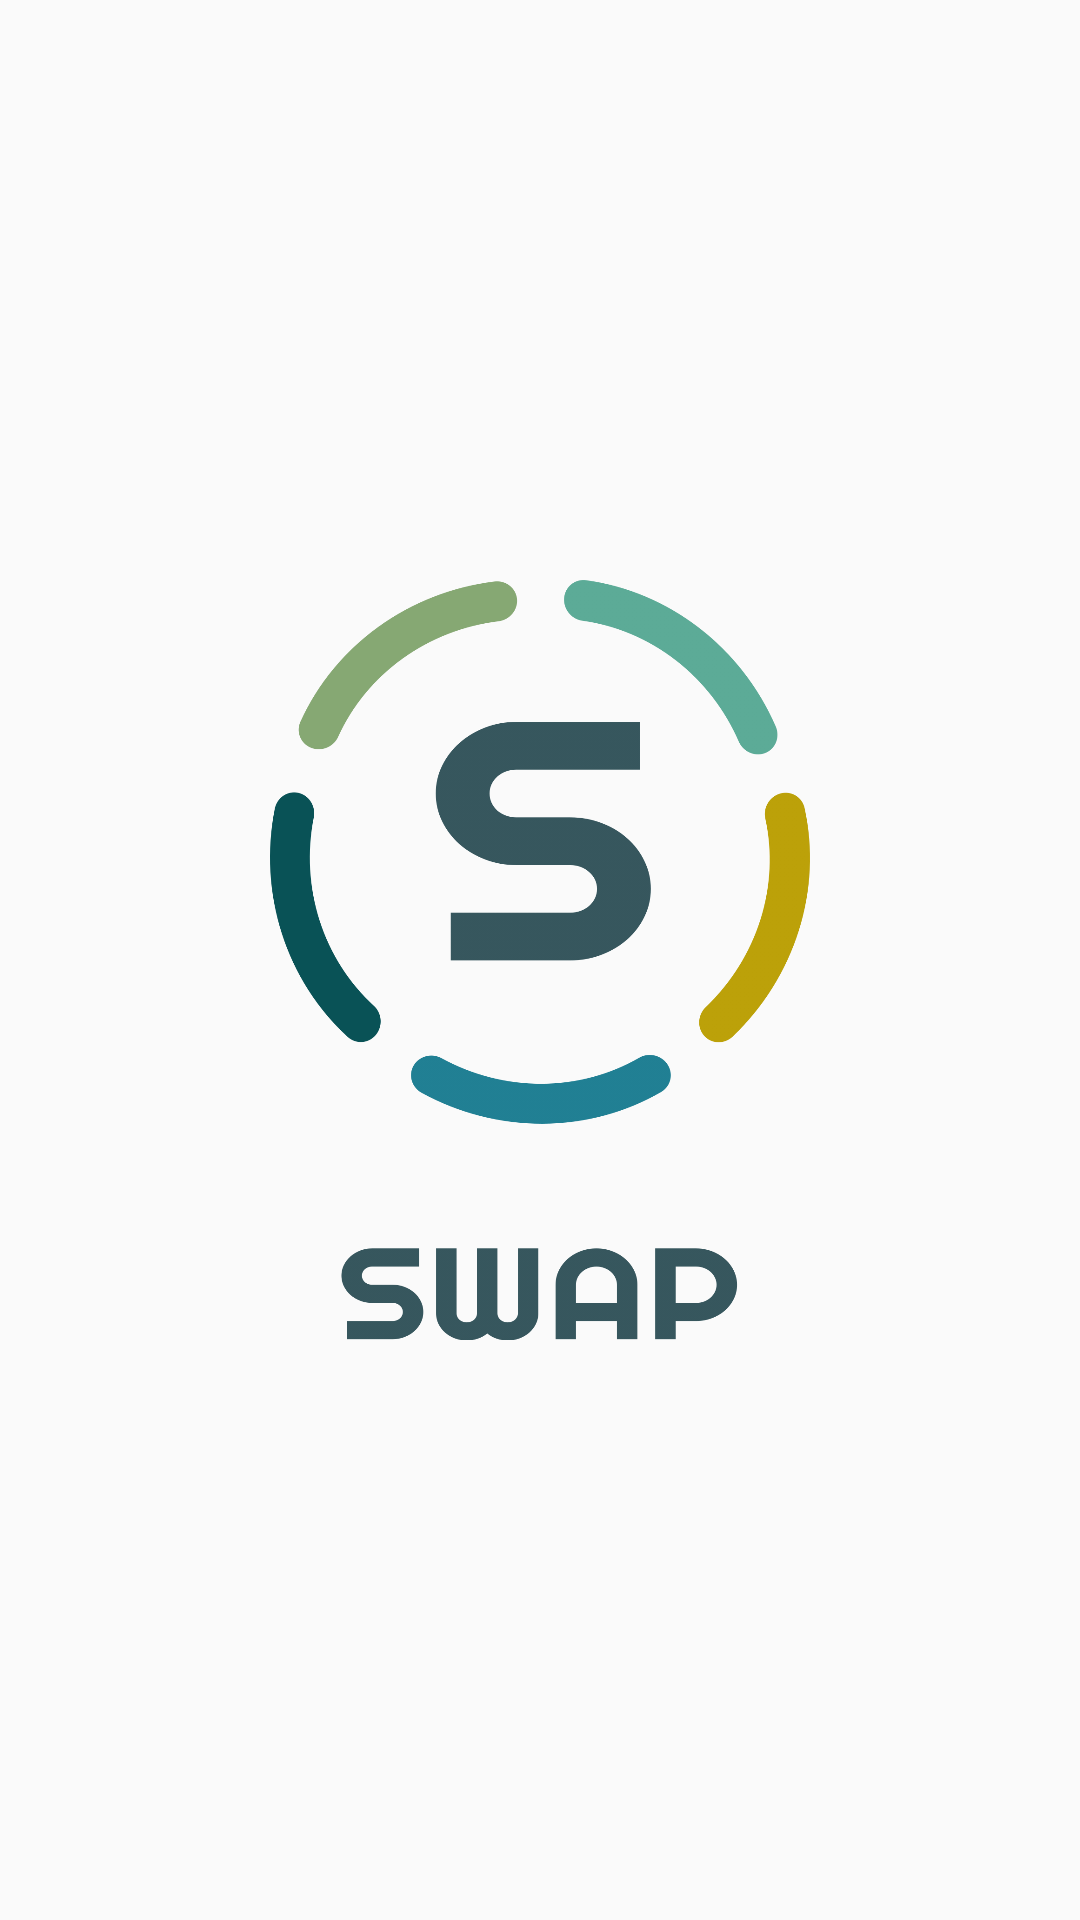

Write the Android layout XML for this screen, with the resource values it uses.
<!-- AndroidManifest.xml: application theme MainTheme -->
<!-- res/layout/activity_splash_screen.xml -->
<LinearLayout xmlns:android="http://schemas.android.com/apk/res/android"
    android:orientation="vertical"
    android:layout_width="match_parent"
    android:layout_height="match_parent"
    android:gravity="center">

    <ImageView
        android:id="@+id/logo_image"
        android:layout_width="wrap_content"
        android:layout_height="wrap_content"
        android:scaleType="centerInside"
        android:scaleX="0.5"
        android:scaleY="0.5"
        android:src="@drawable/start_app_icon" />
</LinearLayout>
<!-- resources referenced by this layout -->
<resources>
  <!-- drawable start_app_icon: png bitmap (drawable, 81069 bytes) -->
  <style name="MainTheme" parent="Theme.AppCompat.Light.NoActionBar">
          <item name="android:windowFullscreen">true</item>
          <item name="android:windowDisablePreview">true</item>
      </style>
</resources>
